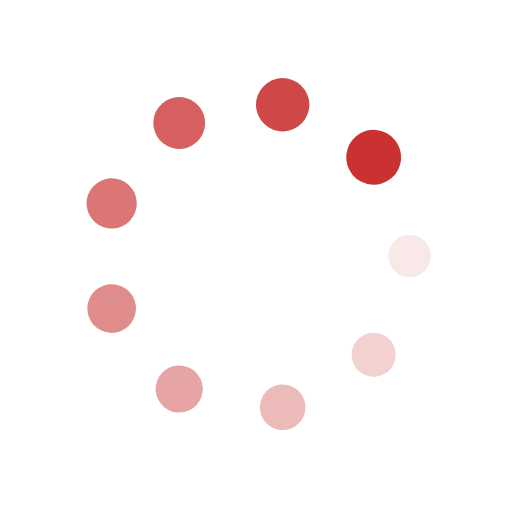
t = 0.00 s
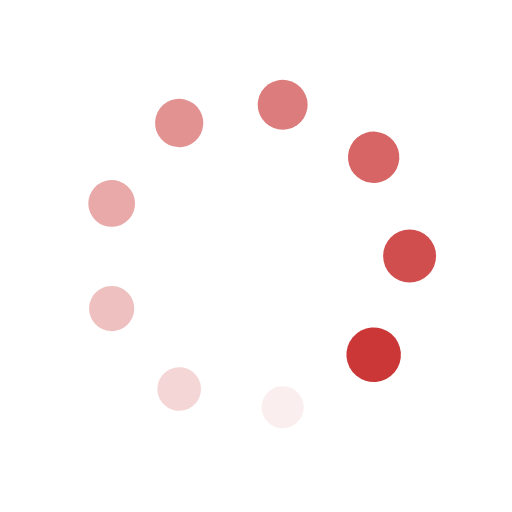
t = 0.49 s
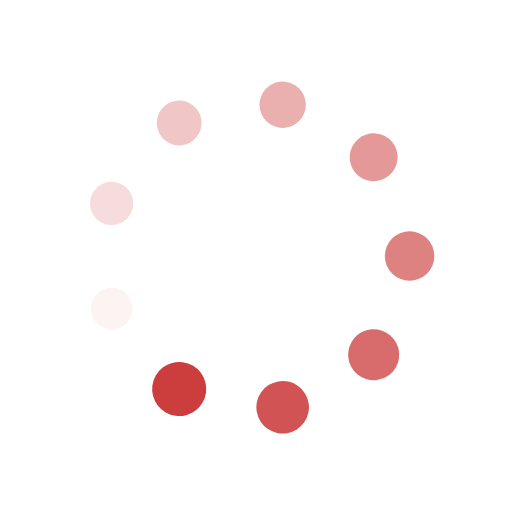
t = 0.98 s
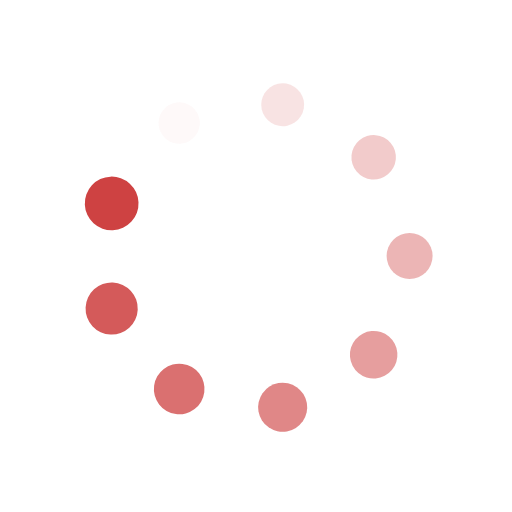
t = 1.47 s

The animated SVG that drew these frames (rendered in a browser with its animation timeline set to each time). Animation: 18 SMIL elements (animate=9,animateTransform=9); one cycle of 1.96 s, repeats indefinitely.

<?xml version="1.0" encoding="utf-8"?>
<svg xmlns="http://www.w3.org/2000/svg" xmlns:xlink="http://www.w3.org/1999/xlink" style="margin: auto; background: rgba(241, 242, 243, 0); display: block; shape-rendering: auto;" width="204px" height="204px" viewBox="0 0 100 100" preserveAspectRatio="xMidYMid">
<g transform="translate(80,50)">
<g transform="rotate(0)">
<circle cx="0" cy="0" r="4" fill="#ca3232" fill-opacity="1" transform="scale(1.24573 1.24573)">
  <animateTransform attributeName="transform" type="scale" begin="-1.7429193899782136s" values="1.34 1.34;1 1" keyTimes="0;1" dur="1.9607843137254901s" repeatCount="indefinite"></animateTransform>
  <animate attributeName="fill-opacity" keyTimes="0;1" dur="1.9607843137254901s" repeatCount="indefinite" values="1;0" begin="-1.7429193899782136s"></animate>
</circle>
</g>
</g><g transform="translate(72.98133329356934,69.28362829059617)">
<g transform="rotate(40)">
<circle cx="0" cy="0" r="4" fill="#ca3232" fill-opacity="0.8888888888888888" transform="scale(1.28351 1.28351)">
  <animateTransform attributeName="transform" type="scale" begin="-1.5250544662309369s" values="1.34 1.34;1 1" keyTimes="0;1" dur="1.9607843137254901s" repeatCount="indefinite"></animateTransform>
  <animate attributeName="fill-opacity" keyTimes="0;1" dur="1.9607843137254901s" repeatCount="indefinite" values="1;0" begin="-1.5250544662309369s"></animate>
</circle>
</g>
</g><g transform="translate(55.20944533000791,79.54423259036625)">
<g transform="rotate(80)">
<circle cx="0" cy="0" r="4" fill="#ca3232" fill-opacity="0.7777777777777778" transform="scale(1.32129 1.32129)">
  <animateTransform attributeName="transform" type="scale" begin="-1.3071895424836601s" values="1.34 1.34;1 1" keyTimes="0;1" dur="1.9607843137254901s" repeatCount="indefinite"></animateTransform>
  <animate attributeName="fill-opacity" keyTimes="0;1" dur="1.9607843137254901s" repeatCount="indefinite" values="1;0" begin="-1.3071895424836601s"></animate>
</circle>
</g>
</g><g transform="translate(35.00000000000001,75.98076211353316)">
<g transform="rotate(119.99999999999999)">
<circle cx="0" cy="0" r="4" fill="#ca3232" fill-opacity="0.6666666666666666" transform="scale(1.01907 1.01907)">
  <animateTransform attributeName="transform" type="scale" begin="-1.0893246187363834s" values="1.34 1.34;1 1" keyTimes="0;1" dur="1.9607843137254901s" repeatCount="indefinite"></animateTransform>
  <animate attributeName="fill-opacity" keyTimes="0;1" dur="1.9607843137254901s" repeatCount="indefinite" values="1;0" begin="-1.0893246187363834s"></animate>
</circle>
</g>
</g><g transform="translate(21.80922137642275,60.260604299770065)">
<g transform="rotate(160)">
<circle cx="0" cy="0" r="4" fill="#ca3232" fill-opacity="0.5555555555555556" transform="scale(1.05684 1.05684)">
  <animateTransform attributeName="transform" type="scale" begin="-0.8714596949891068s" values="1.34 1.34;1 1" keyTimes="0;1" dur="1.9607843137254901s" repeatCount="indefinite"></animateTransform>
  <animate attributeName="fill-opacity" keyTimes="0;1" dur="1.9607843137254901s" repeatCount="indefinite" values="1;0" begin="-0.8714596949891068s"></animate>
</circle>
</g>
</g><g transform="translate(21.809221376422748,39.73939570022994)">
<g transform="rotate(200)">
<circle cx="0" cy="0" r="4" fill="#ca3232" fill-opacity="0.4444444444444444" transform="scale(1.09462 1.09462)">
  <animateTransform attributeName="transform" type="scale" begin="-0.6535947712418301s" values="1.34 1.34;1 1" keyTimes="0;1" dur="1.9607843137254901s" repeatCount="indefinite"></animateTransform>
  <animate attributeName="fill-opacity" keyTimes="0;1" dur="1.9607843137254901s" repeatCount="indefinite" values="1;0" begin="-0.6535947712418301s"></animate>
</circle>
</g>
</g><g transform="translate(34.999999999999986,24.019237886466847)">
<g transform="rotate(239.99999999999997)">
<circle cx="0" cy="0" r="4" fill="#ca3232" fill-opacity="0.3333333333333333" transform="scale(1.1324 1.1324)">
  <animateTransform attributeName="transform" type="scale" begin="-0.4357298474945534s" values="1.34 1.34;1 1" keyTimes="0;1" dur="1.9607843137254901s" repeatCount="indefinite"></animateTransform>
  <animate attributeName="fill-opacity" keyTimes="0;1" dur="1.9607843137254901s" repeatCount="indefinite" values="1;0" begin="-0.4357298474945534s"></animate>
</circle>
</g>
</g><g transform="translate(55.209445330007895,20.455767409633758)">
<g transform="rotate(280)">
<circle cx="0" cy="0" r="4" fill="#ca3232" fill-opacity="0.2222222222222222" transform="scale(1.17018 1.17018)">
  <animateTransform attributeName="transform" type="scale" begin="-0.2178649237472767s" values="1.34 1.34;1 1" keyTimes="0;1" dur="1.9607843137254901s" repeatCount="indefinite"></animateTransform>
  <animate attributeName="fill-opacity" keyTimes="0;1" dur="1.9607843137254901s" repeatCount="indefinite" values="1;0" begin="-0.2178649237472767s"></animate>
</circle>
</g>
</g><g transform="translate(72.98133329356934,30.716371709403813)">
<g transform="rotate(320)">
<circle cx="0" cy="0" r="4" fill="#ca3232" fill-opacity="0.1111111111111111" transform="scale(1.20796 1.20796)">
  <animateTransform attributeName="transform" type="scale" begin="0s" values="1.34 1.34;1 1" keyTimes="0;1" dur="1.9607843137254901s" repeatCount="indefinite"></animateTransform>
  <animate attributeName="fill-opacity" keyTimes="0;1" dur="1.9607843137254901s" repeatCount="indefinite" values="1;0" begin="0s"></animate>
</circle>
</g>
</g>
<!-- [ldio] generated by https://loading.io/ --></svg>
